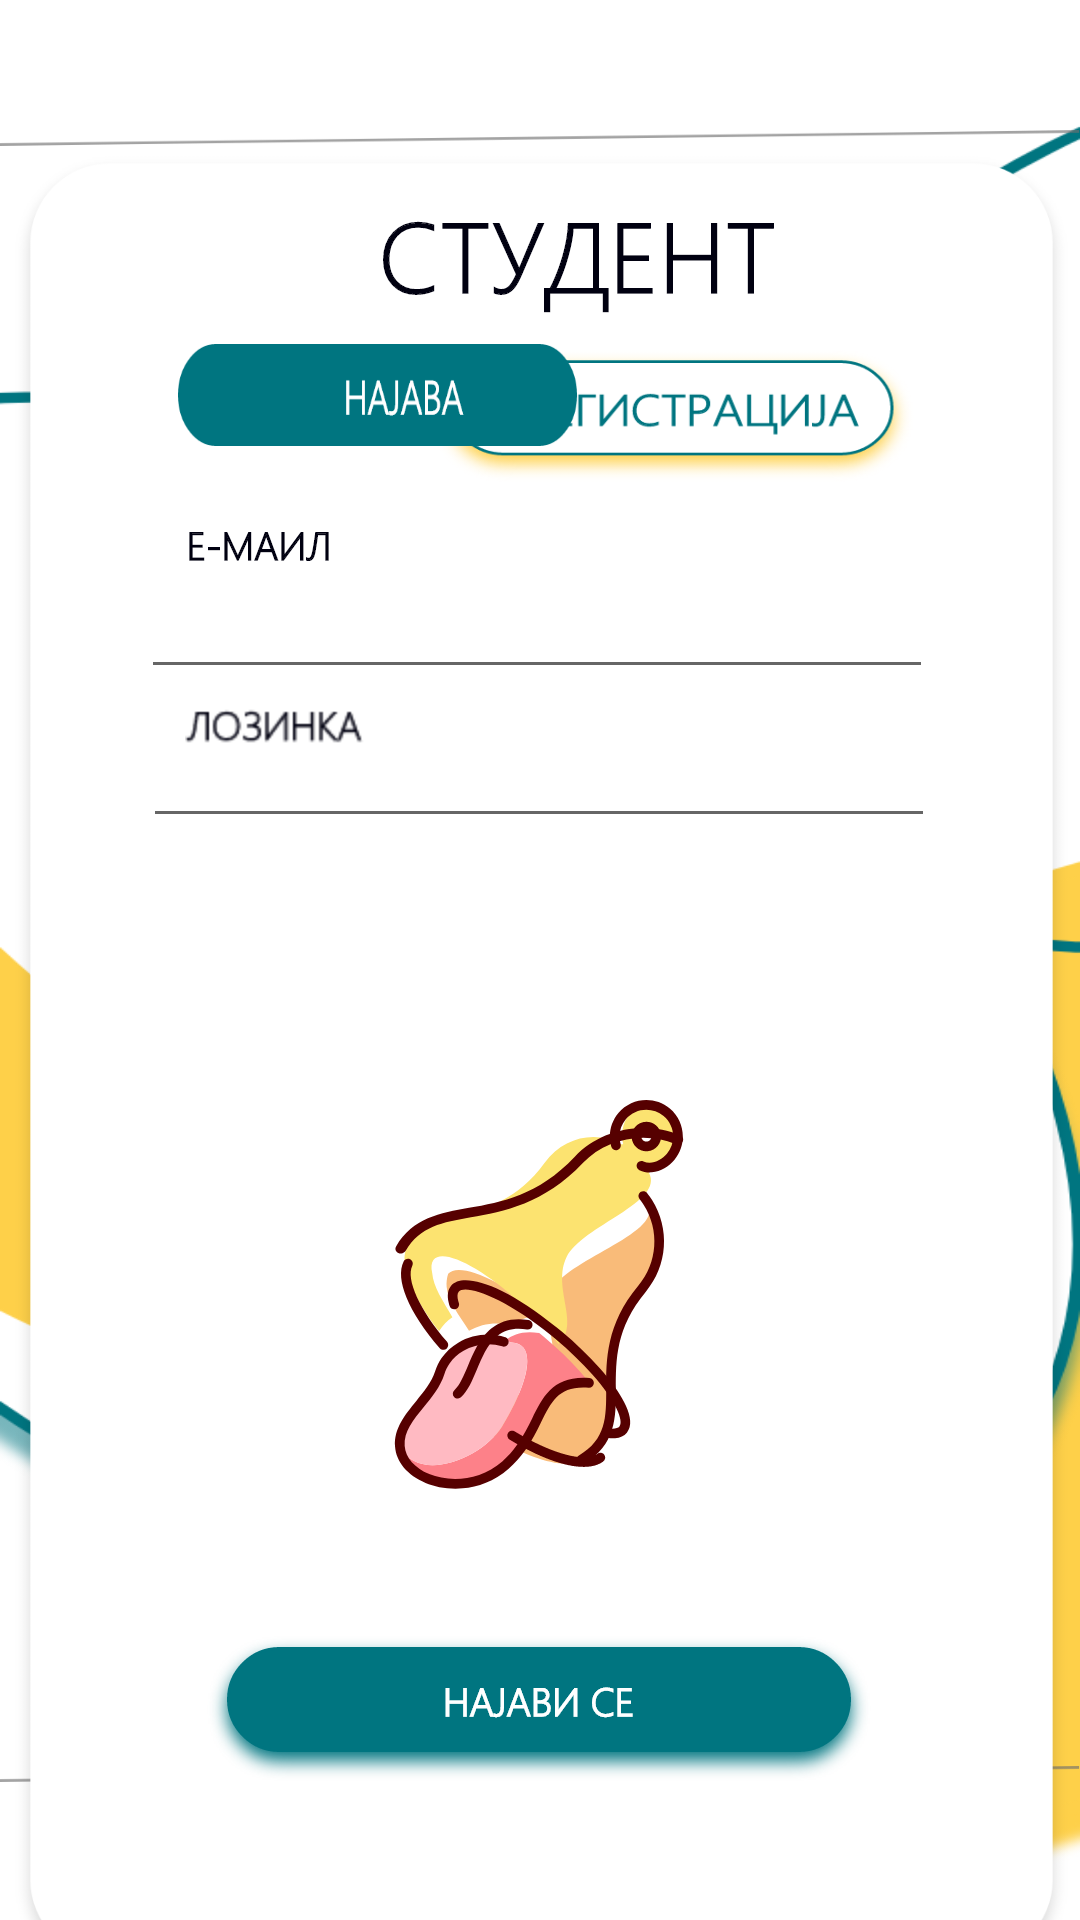

Write the Android layout XML for this screen, with the resource values it uses.
<!-- AndroidManifest.xml: application theme Theme.Zakazi_cas -->
<!-- res/layout/activity_login.xml -->
<?xml version="1.0" encoding="utf-8"?>
<androidx.constraintlayout.widget.ConstraintLayout xmlns:android="http://schemas.android.com/apk/res/android"
    xmlns:app="http://schemas.android.com/apk/res-auto"
    xmlns:tools="http://schemas.android.com/tools"
    android:layout_width="match_parent"
    android:layout_height="match_parent"
    android:background="@drawable/login_student"
    tools:context=".Student_Login">

    <ImageView
        android:id="@+id/id_bell"
        android:layout_width="264dp"
        android:layout_height="131dp"
        android:layout_marginEnd="244dp"
        android:layout_marginBottom="664dp"
        android:src="@drawable/logo_icon"
        app:layout_constraintBottom_toBottomOf="parent"
        app:layout_constraintEnd_toEndOf="parent" />

    <ImageView
        android:id="@+id/id_manu"
        android:layout_width="51dp"
        android:layout_height="25dp"
        android:src="@drawable/manu_icon"
        app:layout_constraintBottom_toBottomOf="@+id/id_bell"
        app:layout_constraintEnd_toEndOf="parent"
        app:layout_constraintHorizontal_bias="0.955"
        app:layout_constraintStart_toStartOf="parent"
        app:layout_constraintTop_toTopOf="parent"
        app:layout_constraintVertical_bias="0.41" />

    <ImageView
        android:id="@+id/id_line"
        android:layout_width="wrap_content"
        android:layout_height="wrap_content"
        android:src="@drawable/line"
        app:layout_constraintBottom_toBottomOf="parent"
        app:layout_constraintEnd_toEndOf="parent"
        app:layout_constraintStart_toStartOf="parent"
        app:layout_constraintTop_toTopOf="parent"
        app:layout_constraintVertical_bias="0.068" />

    <ImageView
        android:id="@+id/line_2"
        android:layout_width="wrap_content"
        android:layout_height="wrap_content"
        android:src="@drawable/line"
        app:layout_constraintBottom_toBottomOf="parent"
        app:layout_constraintEnd_toEndOf="parent"
        app:layout_constraintStart_toStartOf="parent"
        app:layout_constraintTop_toBottomOf="@+id/id_line"
        app:layout_constraintVertical_bias="0.922" />

    <ImageView
        android:id="@+id/imageView5"
        android:layout_width="361dp"
        android:layout_height="615dp"
        android:src="@drawable/centralno_pole"
        app:layout_constraintBottom_toTopOf="@+id/imageView4"
        app:layout_constraintEnd_toEndOf="parent"
        app:layout_constraintHorizontal_bias="0.492"
        app:layout_constraintStart_toStartOf="parent"
        app:layout_constraintTop_toBottomOf="@+id/id_line"
        app:layout_constraintVertical_bias="0.516" />

    <ImageView
        android:id="@+id/imageView6"
        android:layout_width="wrap_content"
        android:layout_height="wrap_content"
        android:layout_marginTop="12dp"
        android:src="@drawable/student_text"
        app:layout_constraintEnd_toEndOf="parent"
        app:layout_constraintHorizontal_bias="0.306"
        app:layout_constraintStart_toStartOf="parent"
        app:layout_constraintTop_toBottomOf="@+id/id_line" />

    <ImageView
        android:id="@+id/imageView8"
        android:layout_width="wrap_content"
        android:layout_height="wrap_content"
        android:src="@drawable/bell"
        app:layout_constraintBottom_toBottomOf="@+id/imageView5"
        app:layout_constraintEnd_toEndOf="@+id/imageView5"
        app:layout_constraintStart_toStartOf="@+id/imageView5"
        app:layout_constraintTop_toBottomOf="@+id/imageView6"
        app:layout_constraintVertical_bias="0.61" />

    <Button
        android:id="@+id/id_najavise"
        android:layout_width="wrap_content"
        android:layout_height="wrap_content"
        android:background="@drawable/btn_najavise"
        app:backgroundTint="@null"
        app:layout_constraintBottom_toBottomOf="parent"
        app:layout_constraintEnd_toEndOf="parent"
        app:layout_constraintHorizontal_bias="0.497"
        app:layout_constraintStart_toStartOf="parent"
        app:layout_constraintTop_toBottomOf="@+id/imageView8"
        app:layout_constraintVertical_bias="0.505" />

    <Button
        android:id="@+id/id_register"
        android:layout_width="166dp"
        android:layout_height="48dp"
        android:background="@drawable/registracija_s"
        app:backgroundTint="@null"
        app:layout_constraintBottom_toBottomOf="@+id/id_najava"
        app:layout_constraintEnd_toEndOf="parent"
        app:layout_constraintHorizontal_bias="0.726"
        app:layout_constraintStart_toStartOf="parent"
        app:layout_constraintTop_toTopOf="@+id/id_najava"
        app:layout_constraintVertical_bias="0.0" />

    <Button
        android:id="@+id/id_najava"
        android:layout_width="133dp"
        android:layout_height="34dp"
        android:background="@drawable/btn_najava_slide"
        app:backgroundTint="@null"
        app:layout_constraintBottom_toBottomOf="parent"
        app:layout_constraintEnd_toEndOf="@+id/id_register"
        app:layout_constraintHorizontal_bias="0.341"
        app:layout_constraintStart_toStartOf="parent"
        app:layout_constraintTop_toTopOf="parent"
        app:layout_constraintVertical_bias="0.189" />

    <ImageView
        android:id="@+id/imageView10"
        android:layout_width="wrap_content"
        android:layout_height="wrap_content"
        android:src="@drawable/email"
        app:layout_constraintBottom_toBottomOf="parent"
        app:layout_constraintEnd_toEndOf="parent"
        app:layout_constraintHorizontal_bias="0.202"
        app:layout_constraintStart_toStartOf="parent"
        app:layout_constraintTop_toTopOf="parent"
        app:layout_constraintVertical_bias="0.278" />

    <EditText
        android:id="@+id/id_email_prof_text"
        style="@android:style/Widget.AutoCompleteTextView"
        android:layout_width="264dp"
        android:layout_height="40dp"

        android:ems="10"
        android:inputType="textEmailAddress"
        app:layout_constraintBottom_toBottomOf="parent"
        app:layout_constraintEnd_toEndOf="parent"
        app:layout_constraintHorizontal_bias="0.489"
        app:layout_constraintStart_toStartOf="parent"
        app:layout_constraintTop_toTopOf="parent"
        app:layout_constraintVertical_bias="0.316" />

    <EditText
        android:id="@+id/id_lozinka_prof_text"
        android:layout_width="264dp"
        android:layout_height="40dp"

        android:ems="10"
        android:inputType="textPassword"
        app:layout_constraintBottom_toBottomOf="parent"
        app:layout_constraintEnd_toEndOf="parent"
        app:layout_constraintHorizontal_bias="0.496"
        app:layout_constraintStart_toStartOf="parent"
        app:layout_constraintTop_toTopOf="parent"
        app:layout_constraintVertical_bias="0.399" />

    <ImageView
        android:id="@+id/imageView11"
        android:layout_width="wrap_content"
        android:layout_height="wrap_content"
        android:layout_marginTop="36dp"
        android:src="@drawable/password"
        app:layout_constraintBottom_toBottomOf="parent"
        app:layout_constraintEnd_toEndOf="@+id/imageView10"
        app:layout_constraintHorizontal_bias="0.0"
        app:layout_constraintStart_toStartOf="@+id/imageView10"
        app:layout_constraintTop_toBottomOf="@+id/imageView10"
        app:layout_constraintVertical_bias="0.008" />

</androidx.constraintlayout.widget.ConstraintLayout>
<!-- resources referenced by this layout -->
<resources>
  <!-- drawable bell: png bitmap (drawable-hdpi, 14572 bytes) -->
  <!-- drawable btn_najava_slide: png bitmap (drawable-ldpi, 1684 bytes) -->
  <!-- drawable btn_najavise: png bitmap (drawable-hdpi, 8911 bytes) -->
  <!-- drawable centralno_pole: png bitmap (drawable-hdpi, 19178 bytes) -->
  <!-- drawable email: png bitmap (drawable-hdpi, 1432 bytes) -->
  <!-- drawable line: png bitmap (drawable-hdpi, 1236 bytes) -->
  <!-- drawable login_student: png bitmap (drawable-xhdpi, 106532 bytes) -->
  <!-- drawable logo_icon: png bitmap (drawable-hdpi, 18386 bytes) -->
  <!-- drawable manu_icon: png bitmap (drawable-hdpi, 520 bytes) -->
  <!-- drawable password: png bitmap (drawable-hdpi, 1771 bytes) -->
  <!-- drawable registracija_s: png bitmap (drawable-hdpi, 10939 bytes) -->
  <!-- drawable student_text: png bitmap (drawable-hdpi, 3950 bytes) -->
  <style name="Theme.Zakazi_cas" parent="Theme.MaterialComponents.DayNight.NoActionBar">
          
          <item name="colorPrimary">@color/purple_500</item>
          <item name="colorPrimaryVariant">@color/purple_700</item>
          <item name="colorOnPrimary">@color/white</item>
          
          <item name="colorSecondary">@color/teal_200</item>
          <item name="colorSecondaryVariant">@color/teal_700</item>
          <item name="colorOnSecondary">@color/black</item>
          
          <item name="android:statusBarColor" tools:targetApi="l">?attr/colorPrimaryVariant</item>
          
      </style>
  <color name="purple_500">#FF6200EE</color>
  <color name="purple_700">#FF3700B3</color>
  <color name="white">#FFFFFFFF</color>
  <color name="teal_200">#FF03DAC5</color>
  <color name="teal_700">#FF018786</color>
  <color name="black">#FF000000</color>
</resources>
